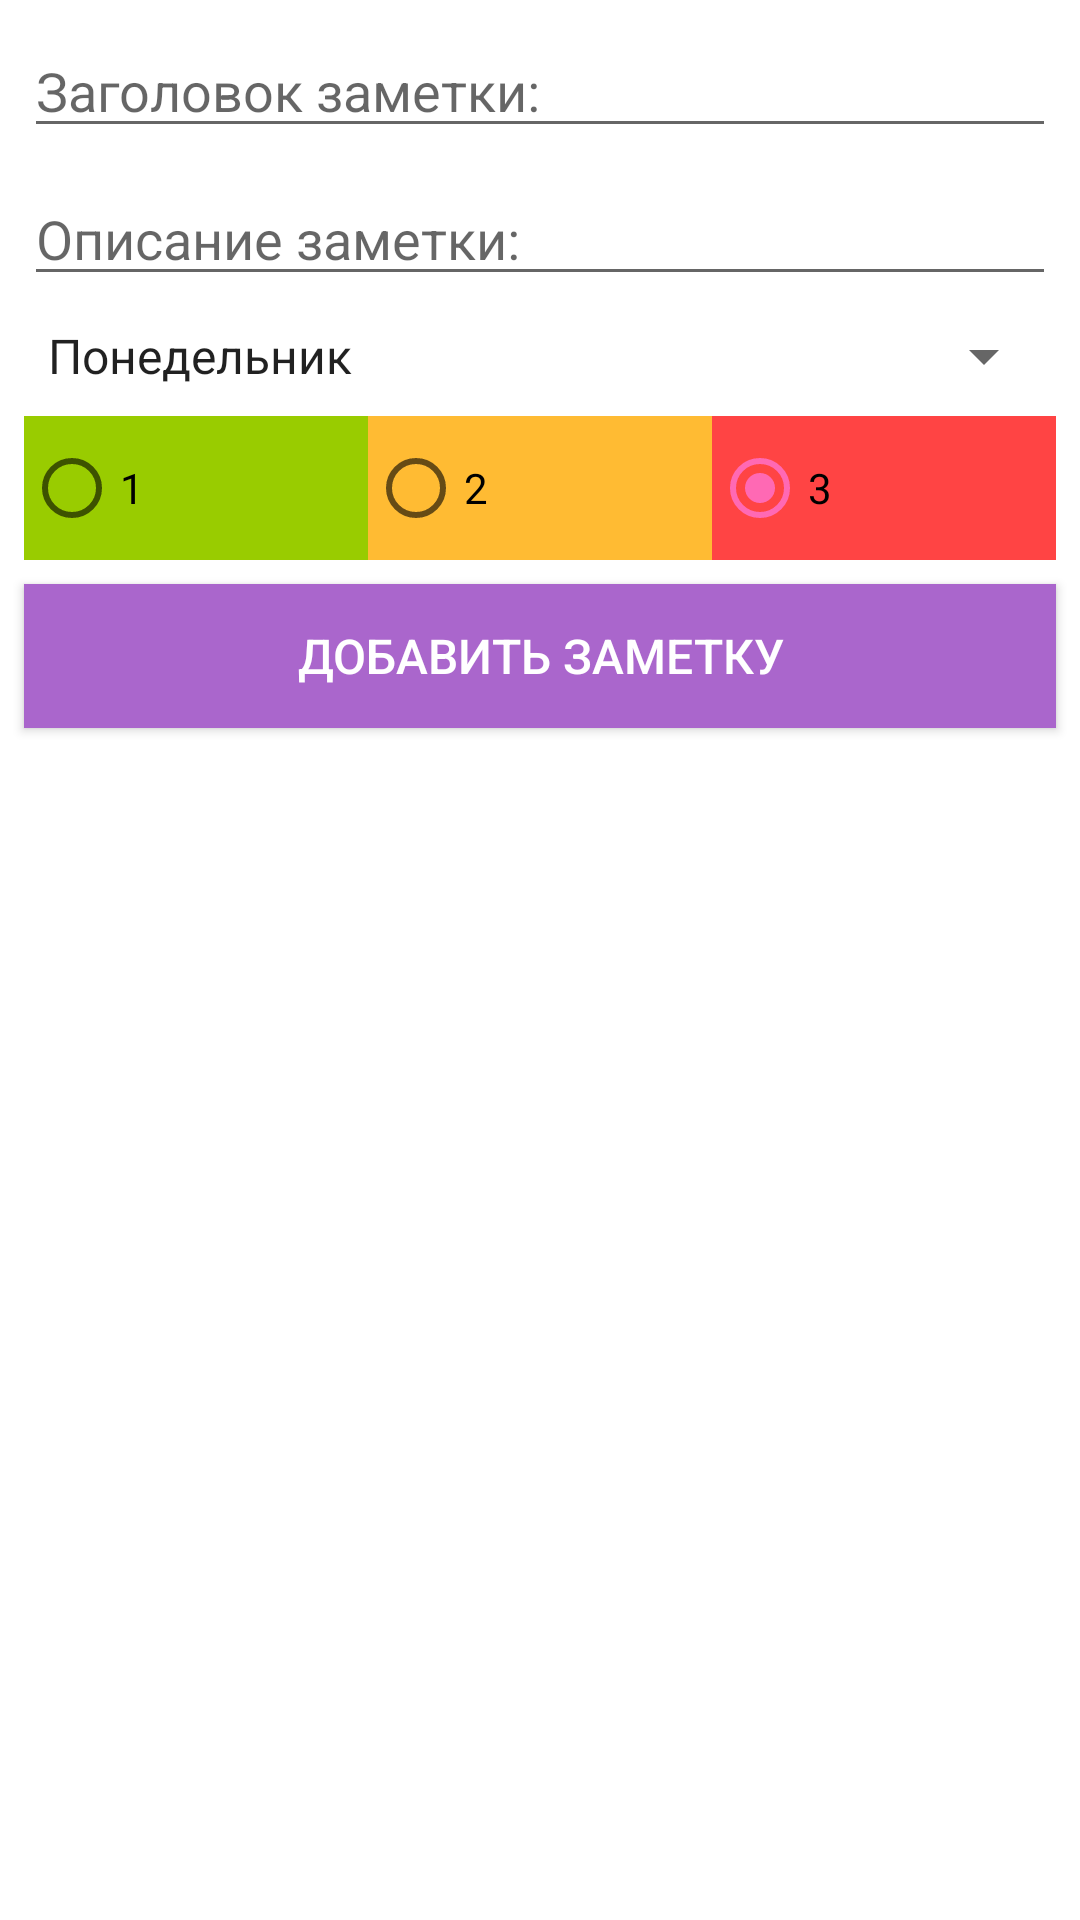

Produce the Android XML layout that renders to this screen, including the resource entries it uses.
<!-- AndroidManifest.xml: application theme Theme.Notes -->
<!-- res/layout/activity_add_note.xml -->
<?xml version="1.0" encoding="utf-8"?>
<androidx.constraintlayout.widget.ConstraintLayout xmlns:android="http://schemas.android.com/apk/res/android"
    xmlns:app="http://schemas.android.com/apk/res-auto"
    xmlns:tools="http://schemas.android.com/tools"
    android:layout_width="match_parent"
    android:layout_height="match_parent"
    tools:context=".AddNoteActivity">

    <EditText
        android:id="@+id/edit_title"
        android:layout_width="0dp"
        android:layout_height="wrap_content"
        android:inputType="textCapSentences"
        android:layout_margin="8dp"
        android:hint="@string/note_title"
        app:layout_constraintEnd_toEndOf="parent"
        app:layout_constraintStart_toStartOf="parent"
        app:layout_constraintTop_toTopOf="parent" />

    <EditText
        android:id="@+id/edit_desc"
        android:layout_width="0dp"
        android:layout_height="wrap_content"
        android:gravity="start|top"
        android:inputType="textMultiLine"
        android:layout_margin="8dp"
        android:hint="@string/note_desc"
        app:layout_constraintEnd_toEndOf="parent"
        app:layout_constraintStart_toStartOf="parent"
        app:layout_constraintTop_toBottomOf="@+id/edit_title" />

    <Spinner
        android:id="@+id/spinner"
        android:layout_width="0dp"
        android:layout_height="wrap_content"
        android:layout_margin="8dp"
        android:entries="@array/days_of_week"
        app:layout_constraintEnd_toEndOf="parent"
        app:layout_constraintStart_toStartOf="parent"
        app:layout_constraintTop_toBottomOf="@+id/edit_desc" />

    <RadioGroup
        android:id="@+id/radio_group"
        android:layout_width="0dp"
        android:layout_height="wrap_content"
        android:layout_margin="8dp"
        android:orientation="horizontal"
        app:layout_constraintEnd_toEndOf="parent"
        app:layout_constraintStart_toStartOf="parent"
        app:layout_constraintTop_toBottomOf="@+id/spinner">

        <RadioButton
            android:id="@+id/priority_1"
            android:layout_width="wrap_content"
            android:layout_height="wrap_content"
            android:layout_weight="1"
            android:background="@android:color/holo_green_light"
            android:text="@string/piority_1"/>

        <RadioButton
            android:id="@+id/priority_2"
            android:layout_width="wrap_content"
            android:layout_height="wrap_content"
            android:layout_weight="1"
            android:background="@android:color/holo_orange_light"
            android:text="@string/piority_2"/>

        <RadioButton
            android:id="@+id/priority_3"
            android:layout_width="wrap_content"
            android:layout_height="wrap_content"
            android:layout_weight="1"
            android:background="@android:color/holo_red_light"
            android:checked="true"
            android:text="@string/piority_3"/>

    </RadioGroup>

    <androidx.appcompat.widget.AppCompatButton
        android:id="@+id/btn_add_note"
        android:layout_width="0dp"
        android:layout_height="wrap_content"
        android:text="@string/add_note"
        android:layout_margin="8dp"
        android:background="@android:color/holo_purple"
        android:textColor="@color/white"
        android:textSize="16sp"
        app:layout_constraintEnd_toEndOf="parent"
        app:layout_constraintStart_toStartOf="parent"
        app:layout_constraintTop_toBottomOf="@+id/radio_group" />
</androidx.constraintlayout.widget.ConstraintLayout>
<!-- resources referenced by this layout -->
<resources>
  <string-array name="days_of_week">
          <item>Понедельник</item>
          <item>Вторник</item>
          <item>Среда</item>
          <item>Четверг</item>
          <item>Пятница</item>
          <item>Суббота</item>
          <item>Воскресенье</item>
      </string-array>
  <color name="white">#FFFFFFFF</color>
  <string name="add_note">Добавить заметку</string>
  <string name="note_desc">Описание заметки:</string>
  <string name="note_title">Заголовок заметки:</string>
  <string name="piority_1">1</string>
  <string name="piority_2">2</string>
  <string name="piority_3">3</string>
  <style name="Theme.Notes" parent="Theme.MaterialComponents.DayNight.NoActionBar">
          
          <item name="colorPrimary">@color/purple_700</item>
          <item name="colorPrimaryVariant">@color/purple_700</item>
          <item name="colorOnPrimary">@color/white</item>
          
          <item name="colorSecondary">@color/pink</item>
          <item name="colorSecondaryVariant">@color/teal_700</item>
          <item name="colorOnSecondary">@color/black</item>
          
          <item name="android:statusBarColor" tools:targetApi="l">?attr/colorPrimaryVariant</item>
          
      </style>
  <color name="purple_700">#FF3700B3</color>
  <color name="pink">#FFFF69B4</color>
  <color name="teal_700">#FF018786</color>
  <color name="black">#FF000000</color>
</resources>
